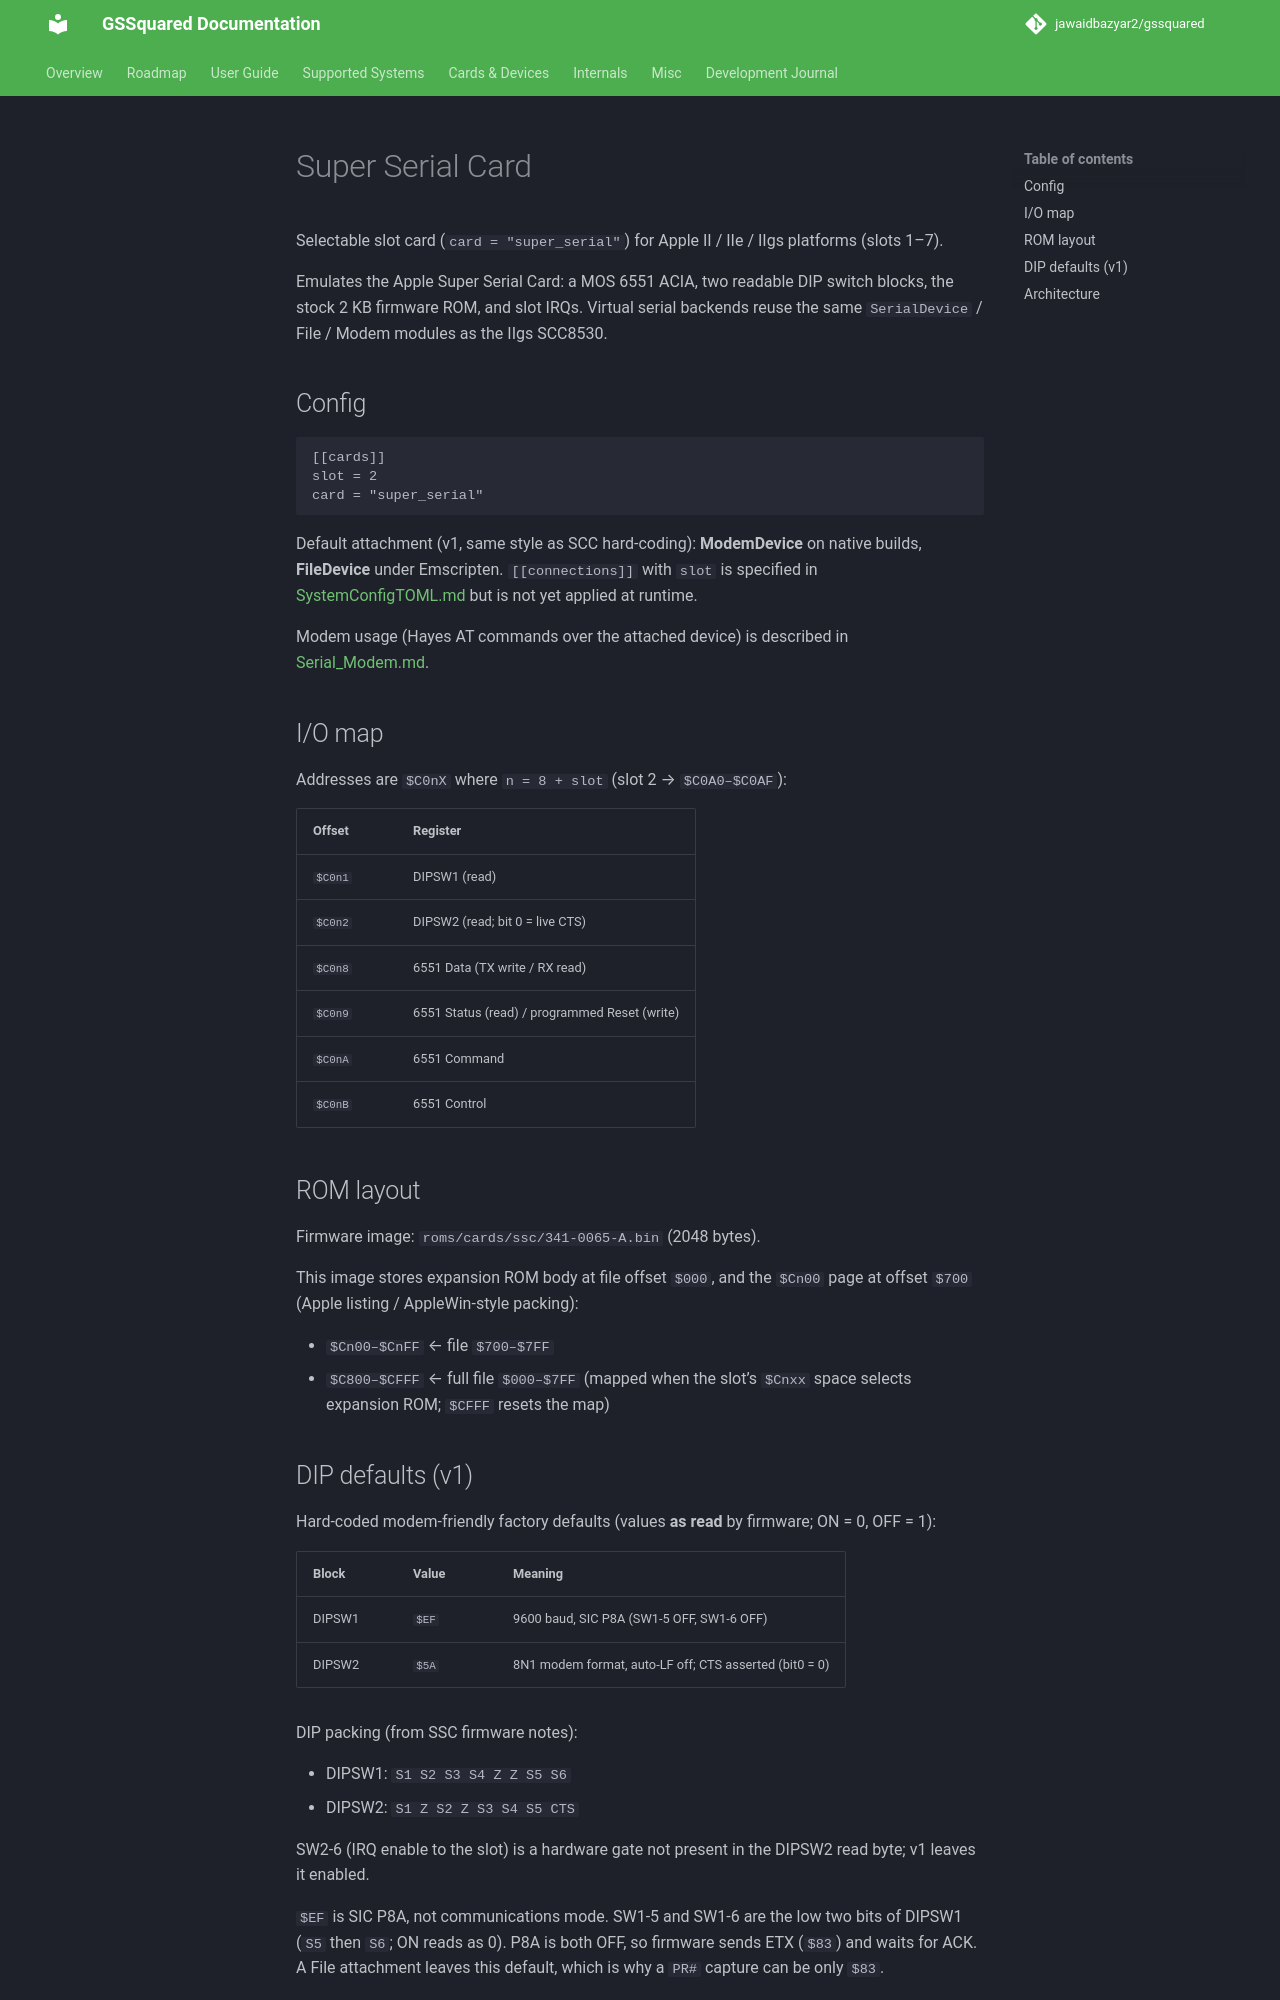

repository: jawaidbazyar2/gssquared · page: SSC/index.html · generator: mkdocs

# Super Serial Card

Selectable slot card (`card = "super_serial"`) for Apple II / IIe / IIgs platforms (slots 1–7).

Emulates the Apple Super Serial Card: a MOS 6551 ACIA, two readable DIP switch blocks, the stock 2 KB firmware ROM, and slot IRQs. Virtual serial backends reuse the same `SerialDevice` / File / Modem modules as the IIgs SCC8530.

## Config

```toml
[[cards]]
slot = 2
card = "super_serial"
```

Default attachment (v1, same style as SCC hard-coding): **ModemDevice** on native builds, **FileDevice** under Emscripten. `[[connections]]` with `slot` is specified in [SystemConfigTOML.md](SystemConfigTOML.md) but is not yet applied at runtime.

Modem usage (Hayes AT commands over the attached device) is described in [Serial_Modem.md](Serial_Modem.md).

## I/O map

Addresses are `$C0nX` where `n = 8 + slot` (slot 2 → `$C0A0–$C0AF`):

| Offset | Register |
|--------|----------|
| `$C0n1` | DIPSW1 (read) |
| `$C0n2` | DIPSW2 (read; bit 0 = live CTS) |
| `$C0n8` | 6551 Data (TX write / RX read) |
| `$C0n9` | 6551 Status (read) / programmed Reset (write) |
| `$C0nA` | 6551 Command |
| `$C0nB` | 6551 Control |

## ROM layout

Firmware image: `roms/cards/ssc/341-0065-A.bin` (2048 bytes).

This image stores expansion ROM body at file offset `$000`, and the `$Cn00` page at offset `$700` (Apple listing / AppleWin-style packing):

- `$Cn00–$CnFF` ← file `$700–$7FF`
- `$C800–$CFFF` ← full file `$000–$7FF` (mapped when the slot’s `$Cnxx` space selects expansion ROM; `$CFFF` resets the map)
